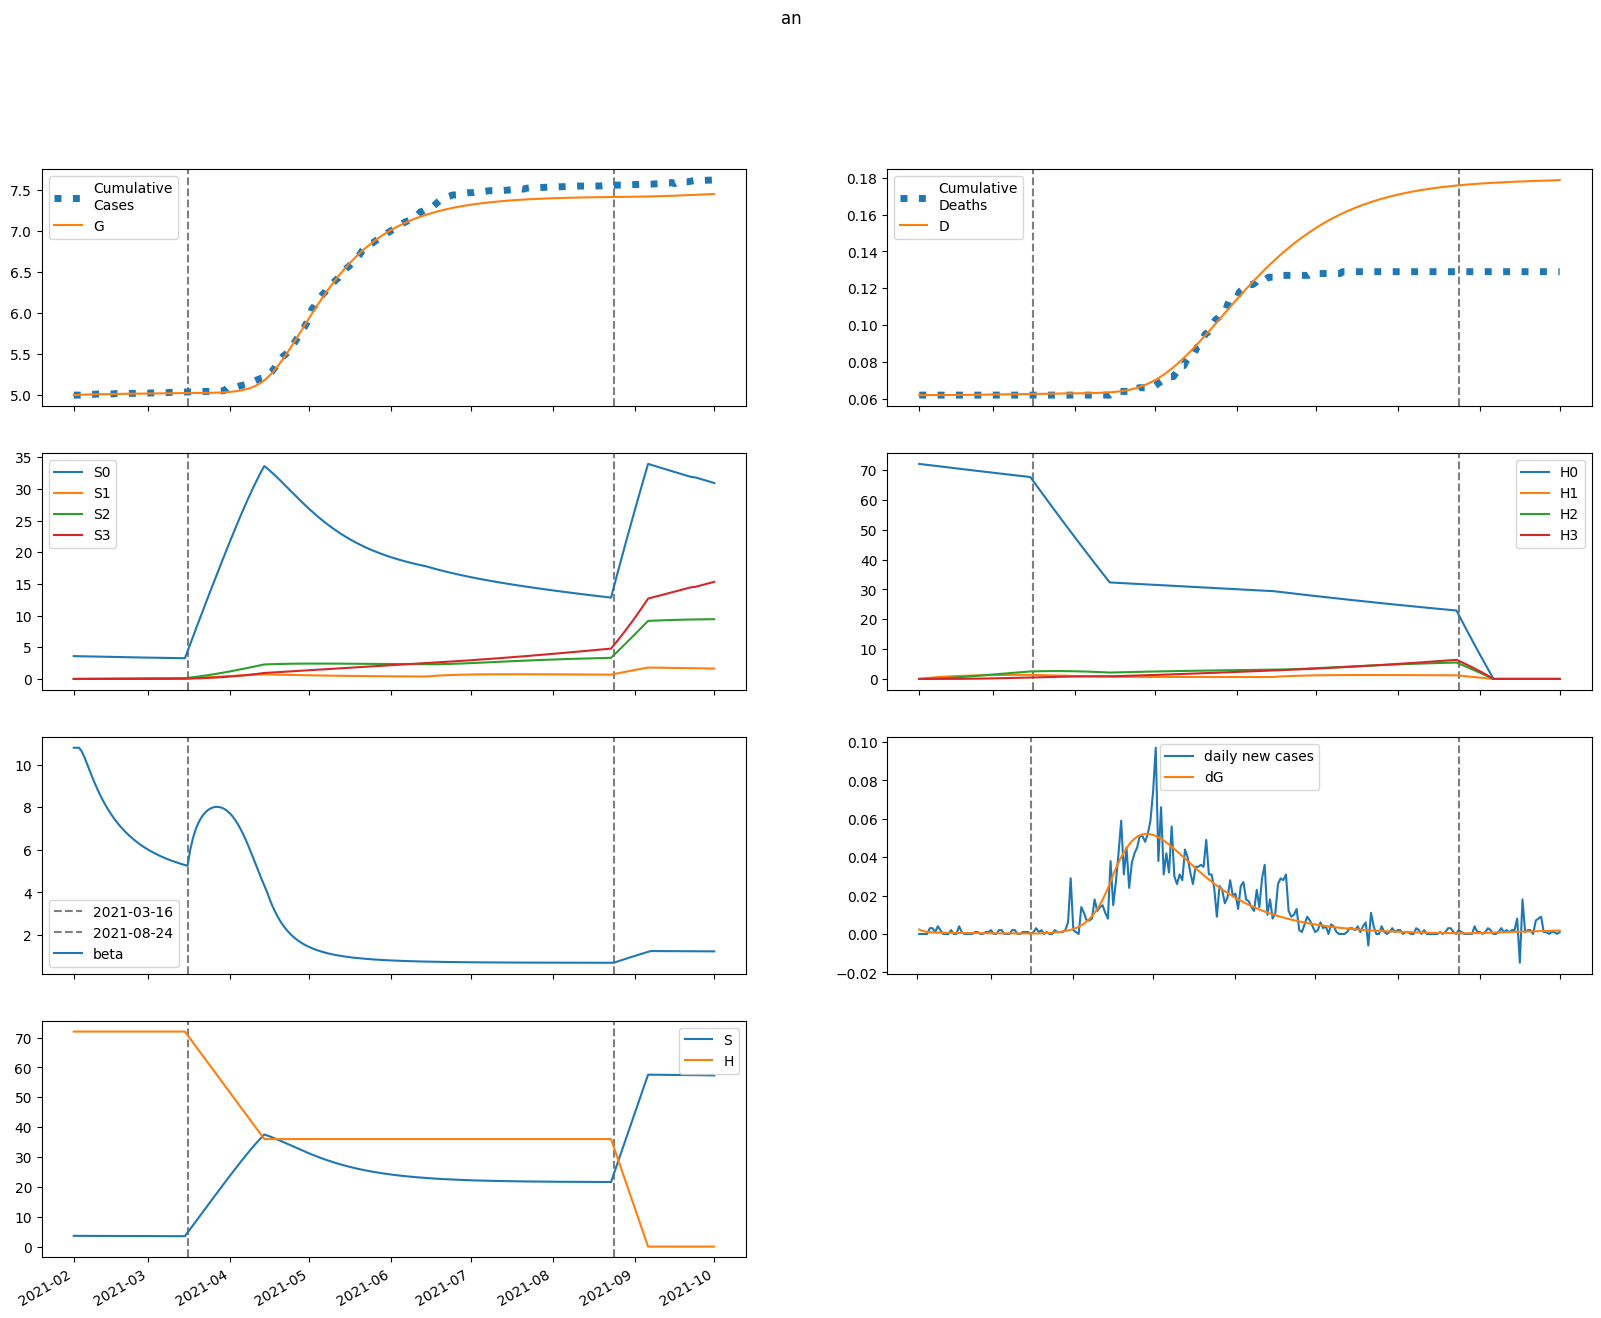

Source data for this figure (header and first rows):
series, 2021-02-01, 2021-02-02, 2021-02-03, 2021-02-04, 2021-02-05, 2021-02-06, 2021-02-07, 2021-02-08, 2021-02-09, 2021-02-10, 2021-02-11, 2021-02-12, 2021-02-13, 2021-02-14, 2021-02-15, 2021-02-16, 2021-02-17, 2021-02-18, 2021-02-19, 2021-02-20, 2021-02-21, 2021-02-22, 2021-02-23
S, 3601, 3601, 3599, 3596, 3592, 3588, 3584, 3580, 3576, 3572, 3567, 3563, 3559, 3556, 3552, 3548, 3545, 3541, 3538, 3535, 3531, 3528, 3525
E, 66.49, 49.09, 38.02, 30.96, 26.42, 23.45, 21.44, 20.04, 19.02, 18.22, 17.57, 17.01, 16.51, 16.04, 15.6, 15.17, 14.75, 14.34, 13.94, 13.55, 13.16, 12.77, 12.39
I, 0.0, 2.337, 3.875, 4.9, 5.596, 6.076, 6.413, 6.653, 6.824, 6.945, 7.029, 7.083, 7.113, 7.124, 7.116, 7.094, 7.059, 7.012, 6.954, 6.887, 6.811, 6.727, 6.637
A, 0.0, 15.07, 24.96, 31.53, 35.96, 38.99, 41.11, 42.6, 43.64, 44.37, 44.86, 45.16, 45.31, 45.33, 45.25, 45.07, 44.81, 44.48, 44.08, 43.62, 43.11, 42.56, 41.96
IH, 0.0, 0.0, 0.09379, 0.2439, 0.4266, 0.6267, 0.8345, 1.044, 1.251, 1.453, 1.648, 1.836, 2.015, 2.184, 2.345, 2.496, 2.637, 2.769, 2.891, 3.004, 3.108, 3.203, 3.289
IN, 0.0, 0.0, 0.09347, 0.2302, 0.3811, 0.5304, 0.6696, 0.7951, 0.9056, 1.001, 1.083, 1.152, 1.21, 1.258, 1.297, 1.328, 1.352, 1.369, 1.382, 1.39, 1.393, 1.393, 1.39
D, 62.0, 62.0, 62.0, 62, 62, 62, 62.01, 62.01, 62.02, 62.03, 62.03, 62.04, 62.05, 62.06, 62.08, 62.09, 62.1, 62.12, 62.13, 62.15, 62.16, 62.18, 62.2
R, 0.0, 0.0, 1.237, 3.308, 5.953, 9, 12.34, 15.88, 19.59, 23.41, 27.33, 31.3, 35.33, 39.39, 43.47, 47.56, 51.65, 55.73, 59.79, 63.83, 67.83, 71.81, 75.74
G, 4994, 4996, 4998, 4999, 5000, 5001, 5002, 5003, 5004, 5004, 5005, 5006, 5006, 5007, 5007, 5008, 5008, 5009, 5009, 5010, 5010, 5011, 5011
H, 72011, 72011, 72011, 72011, 72011, 72011, 72011, 72011, 72011, 72011, 72011, 72011, 72011, 72011, 72011, 72011, 72011, 72011, 72011, 72011, 72011, 72011, 72011
S0, 3601, 3595, 3588, 3580, 3571, 3562, 3552, 3543, 3533, 3524, 3514, 3505, 3496, 3487, 3478, 3469, 3460, 3452, 3443, 3435, 3427, 3419, 3411
E0, 66.49, 49.09, 38.01, 30.95, 26.4, 23.41, 21.39, 19.97, 18.92, 18.11, 17.44, 16.87, 16.35, 15.87, 15.41, 14.98, 14.55, 14.13, 13.72, 13.32, 12.93, 12.54, 12.16
I0, 0.0, 2.337, 3.875, 4.9, 5.595, 6.074, 6.41, 6.648, 6.817, 6.936, 7.016, 7.067, 7.093, 7.1, 7.088, 7.062, 7.022, 6.971, 6.909, 6.838, 6.758, 6.671, 6.577
A0, 0.0, 15.07, 24.96, 31.53, 35.95, 38.99, 41.09, 42.57, 43.6, 44.31, 44.78, 45.06, 45.18, 45.18, 45.07, 44.86, 44.58, 44.22, 43.79, 43.31, 42.77, 42.19, 41.57
IH0, 0.0, 0.0, 0.09379, 0.2439, 0.4266, 0.6266, 0.8344, 1.044, 1.251, 1.452, 1.647, 1.834, 2.013, 2.182, 2.341, 2.491, 2.632, 2.762, 2.883, 2.995, 3.097, 3.191, 3.275
IN0, 0.0, 0.0, 0.09347, 0.2302, 0.3811, 0.5304, 0.6696, 0.795, 0.9053, 1.001, 1.082, 1.151, 1.209, 1.256, 1.294, 1.324, 1.348, 1.365, 1.377, 1.384, 1.386, 1.385, 1.381
D0, 62.0, 62.0, 62.0, 62, 62, 62, 62.01, 62.01, 62.02, 62.03, 62.03, 62.04, 62.05, 62.06, 62.08, 62.09, 62.1, 62.12, 62.13, 62.15, 62.16, 62.18, 62.2
R0, 0.0, 0.0, 1.237, 3.308, 5.953, 9, 12.34, 15.88, 19.59, 23.41, 27.31, 31.28, 35.3, 39.35, 43.42, 47.49, 51.56, 55.62, 59.66, 63.67, 67.65, 71.59, 75.49
G0, 4994, 4996, 4998, 4999, 5000, 5001, 5002, 5003, 5004, 5004, 5005, 5006, 5006, 5007, 5007, 5008, 5008, 5009, 5009, 5010, 5010, 5011, 5011
H0, 72011, 71903, 71795, 71687, 71580, 71472, 71365, 71258, 71151, 71044, 70938, 70831, 70725, 70619, 70513, 70407, 70302, 70196, 70091, 69986, 69881, 69776, 69671
S1, 0.0, 5.401, 10.4, 15.03, 19.31, 23.26, 26.91, 30.28, 33.39, 36.26, 38.91, 41.36, 43.61, 45.69, 47.61, 49.37, 51, 52.49, 53.87, 55.14, 56.3, 57.37, 58.35
E1, 0.0, 0.0, 0.002668, 0.01035, 0.02255, 0.03784, 0.05475, 0.07207, 0.08893, 0.1048, 0.1193, 0.1322, 0.1436, 0.1534, 0.1617, 0.1686, 0.1742, 0.1786, 0.1819, 0.1842, 0.1856, 0.1863, 0.1862
I1, 0.0, 0.0, 0.0, 9.376567662184737e-05, 0.0004499, 0.001206, 0.00244, 0.004168, 0.006367, 0.008982, 0.01194, 0.01518, 0.01861, 0.02217, 0.02578, 0.0294, 0.03297, 0.03645, 0.03981, 0.04301, 0.04604, 0.04887, 0.0515
A1, 0.0, 0.0, 0.0, 0.0006047, 0.0029, 0.007773, 0.01571, 0.02683, 0.04096, 0.05776, 0.07677, 0.0975, 0.1195, 0.1422, 0.1653, 0.1884, 0.2112, 0.2333, 0.2547, 0.275, 0.2942, 0.3121, 0.3287
IH1, 0.0, 0.0, 0.0, 0.0, 3.7634795650345678e-06, 2.1605781972021434e-05, 6.878393452976036e-05, 0.0001628, 0.0003207, 0.0005578, 0.0008863, 0.001315, 0.001848, 0.002489, 0.003236, 0.004085, 0.00503, 0.006064, 0.007179, 0.008364, 0.00961, 0.01091, 0.01224
IN1, 0.0, 0.0, 0.0, 0.0, 3.750672273674155e-06, 2.10138197868444e-05, 6.515657645858642e-05, 0.00015, 0.0002874, 0.0004858, 0.0007501, 0.001081, 0.001477, 0.001932, 0.002441, 0.002994, 0.003584, 0.004202, 0.004838, 0.005483, 0.006131, 0.006772, 0.007402
D1, 0.0, 0.0, 0.0, 0.0, 0.0, 2.081721425402263e-08, 1.403268820136079e-07, 5.20796571724155e-07, 1.421043561285771e-06, 3.1949885172943296e-06, 6.280579294084059e-06, 1.118305922521124e-05, 1.845573540608126e-05, 2.868046470630864e-05, 4.244927515303064e-05, 6.034793730114378e-05, 8.294187791000934e-05, 0.0001108, 0.0001443, 0.000184, 0.0002303, 0.0002834, 0.0003438
R1, 0.0, 0.0, 0.0, 0.0, 4.9623197227552455e-05, 0.0002886, 0.0009317, 0.002237, 0.004477, 0.007912, 0.01278, 0.01927, 0.02755, 0.03774, 0.04991, 0.06413, 0.08039, 0.09868, 0.119, 0.1412, 0.1653, 0.1911, 0.2186
G1, 0.0, 0.0, 0.0, 9.376567662184737e-05, 0.0004574, 0.00125, 0.00258, 0.004504, 0.007037, 0.01016, 0.01384, 0.01804, 0.02268, 0.02773, 0.03312, 0.03881, 0.04473, 0.05086, 0.05713, 0.06352, 0.07, 0.07652, 0.08307
H1, 0.0, 108, 208.2, 301, 387, 466.7, 540.6, 609, 672.4, 731.1, 785.5, 835.8, 882.3, 925.4, 965.2, 1002, 1036, 1068, 1097, 1123, 1148, 1171, 1192
S2, 0.0, 0.0, 0.3856, 1.123, 2.182, 3.533, 5.149, 7.005, 9.079, 11.35, 13.8, 16.4, 19.15, 22.03, 25.02, 28.11, 31.29, 34.54, 37.87, 41.25, 44.68, 48.15, 51.66
E2, 0.0, 0.0, 0.0, 0.0001087, 0.0004703, 0.001186, 0.002301, 0.003818, 0.005712, 0.00794, 0.01045, 0.0132, 0.01613, 0.01919, 0.02235, 0.02556, 0.02878, 0.03198, 0.03513, 0.03822, 0.04121, 0.0441, 0.04686
I2, 0.0, 0.0, 0.0, 0.0, 3.819930103221825e-06, 2.0042028336789782e-05, 6.010621041261661e-05, 0.0001361, 0.0002594, 0.0004394, 0.0006832, 0.0009958, 0.00138, 0.001836, 0.002364, 0.00296, 0.003621, 0.004342, 0.005118, 0.005942, 0.006809, 0.007712, 0.008643
A2, 0.0, 0.0, 0.0, 0.0, 2.4635067554248847e-05, 0.0001292, 0.0003873, 0.000877, 0.00167, 0.002828, 0.004395, 0.006404, 0.00887, 0.0118, 0.01518, 0.019, 0.02323, 0.02785, 0.03281, 0.03808, 0.04362, 0.04938, 0.05532
IH2, 0.0, 0.0, 0.0, 0.0, 0.0, 1.5332080353149258e-07, 9.489393869212337e-07, 3.3069011121921226e-06, 8.581535935292411e-06, 1.850096165615872e-05, 3.5072957261930224e-05, 6.0479476811877194e-05, 9.697376079550974e-05, 0.0001468, 0.0002121, 0.0002947, 0.0003966, 0.0005191, 0.0006636, 0.0008308, 0.001022, 0.001236, 0.001475
IN2, 0.0, 0.0, 0.0, 0.0, 0.0, 1.527990458951063e-07, 9.245894528281461e-07, 3.1479391163031484e-06, 7.977987424555012e-06, 1.679390097993587e-05, 3.108263315890534e-05, 5.2328719256674474e-05, 8.192218509582943e-05, 0.0001211, 0.0001708, 0.000232, 0.000305, 0.0003901, 0.0004874, 0.0005968, 0.0007177, 0.0008496, 0.0009918
D2, 0.0, 0.0, 0.0, 0.0, 0.0, 0.0, 8.480747567669268e-10, 6.097013721429209e-09, 2.438872164219132e-08, 7.185640921868431e-08, 1.741921535867226e-07, 3.681938090300342e-07, 7.02728434503011e-07, 1.239126605560949e-06, 2.0510643320538602e-06, 3.2240087255959565e-06, 4.854309147818947e-06, 7.048013395118922e-06, 9.91948230049359e-06, 1.3589868171307137e-05, 1.8185513980338653e-05, 2.383632185877695e-05, 3.0674131547043005e-05
R2, 0.0, 0.0, 0.0, 0.0, 0.0, 2.0216048317138117e-06, 1.2662330870025294e-05, 4.467829656959381e-05, 0.0001174, 0.0002565, 0.0004928, 0.0008614, 0.0014, 0.002149, 0.003149, 0.004439, 0.006059, 0.008046, 0.01043, 0.01326, 0.01654, 0.02031, 0.0246
G2, 0.0, 0.0, 0.0, 0.0, 3.819930103221825e-06, 2.0348148186216382e-05, 6.20184493613134e-05, 0.0001429, 0.0002771, 0.0004778, 0.0007568, 0.001124, 0.001588, 0.002155, 0.00283, 0.003615, 0.004513, 0.005524, 0.006648, 0.007883, 0.009226, 0.01067, 0.01222
H2, 0.0, 0.0, 7.715, 22.49, 43.72, 70.85, 103.3, 140.7, 182.6, 228.4, 277.9, 330.7, 386.5, 444.9, 505.7, 568.6, 633.4, 699.9, 767.8, 837, 907.3, 978.5, 1050
S3, 0.0, 0.0, 0.0, 0.004589, 0.01796, 0.04392, 0.08595, 0.1472, 0.2305, 0.3385, 0.4735, 0.6376, 0.8326, 1.06, 1.322, 1.62, 1.954, 2.326, 2.737, 3.187, 3.677, 4.208, 4.781
E3, 0.0, 0.0, 0.0, 0.0, 9.105685897714688e-07, 4.615342063585818e-06, 1.3534299882824452e-05, 3.0211236862312654e-05, 5.704342608326312e-05, 9.613486085894229e-05, 0.0001492, 0.0002177, 0.0003025, 0.0004044, 0.0005235, 0.00066, 0.0008135, 0.0009836, 0.00117, 0.001371, 0.001586, 0.001814, 0.002053
I3, 0.0, 0.0, 0.0, 0.0, 0.0, 3.2000205470664284e-08, 1.9163322748401523e-07, 6.519135004720608e-07, 1.661387347972597e-06, 3.532930813563032e-06, 6.628287673533117e-06, 1.134152611190528e-05, 1.8083138136731986e-05, 2.726561638548778e-05, 3.929085519335833e-05, 5.453947205681681e-05, 7.33620210053264e-05, 9.607200740402815e-05, 0.0001229, 0.0001542, 0.00019, 0.0002305, 0.0002758
A3, 0.0, 0.0, 0.0, 0.0, 0.0, 2.0637215923264227e-07, 1.235462487924011e-06, 4.2015048832183324e-06, 1.0703825047909646e-05, 2.2753825019348378e-05, 4.267469811462514e-05, 7.299440885923156e-05, 0.0001163, 0.0001754, 0.0002526, 0.0003505, 0.0004713, 0.000617, 0.0007893, 0.0009896, 0.001219, 0.001478, 0.001768
IH3, 0.0, 0.0, 0.0, 0.0, 0.0, 0.0, 1.2843945002546036e-09, 8.902190326327482e-09, 3.455657400980766e-08, 9.925419546044996e-08, 2.3535260317688972e-07, 4.878694362134196e-07, 9.150523901807579e-07, 1.5882782305027368e-06, 2.591378703531661e-06, 4.0194994961877754e-06, 5.9775961539087555e-06, 8.57866375271145e-06, 1.1941787927853374e-05, 1.619009490798112e-05, 2.1448668112611393e-05, 2.7842488960908128e-05, 3.54944500039705e-05
IN3, 0.0, 0.0, 0.0, 0.0, 0.0, 0.0, 1.2800236476161832e-09, 8.694964481828845e-09, 3.307034990424683e-08, 9.305529325116532e-08, 2.161647598860159e-07, 4.389993911280393e-07, 8.067605710917073e-07, 1.3722243563665669e-06, 2.1943392569144186e-06, 3.3365944460284064e-06, 4.8652801395428785e-06, 6.847736922326786e-06, 9.350668243012788e-06, 1.2438570870759481e-05, 1.6172321775325752e-05, 2.0607946357927747e-05, 2.5795581880277912e-05
D3, 0.0, 0.0, 0.0, 0.0, 0.0, 0.0, 0.0, 7.104466767110724e-12, 5.634581381067961e-11, 2.474911601892373e-10, 7.965032690119536e-10, 2.0983266165050812e-09, 4.796915091915257e-09, 9.858412392717894e-09, 1.8643773824346052e-08, 3.297765946196728e-08, 5.521101579090177e-08, 8.827533770619753e-08, 1.3572713816569379e-07, 2.0178163735305454e-07, 2.913351127123151e-07, 4.099757249032181e-07, 5.639829535990807e-07
R3, 0.0, 0.0, 0.0, 0.0, 0.0, 0.0, 1.6935328199007358e-08, 1.1863712378856703e-07, 4.655850865992281e-07, 1.352229016855091e-06, 3.2428187195035293e-06, 6.7993145830234394e-06, 1.2900626868656046e-05, 2.265336664522571e-05, 3.7394766364780936e-05, 5.8688646127617153e-05, 8.831538375185188e-05, 0.0001283, 0.0001807, 0.0002479, 0.0003324, 0.0004367, 0.0005635
G3, 0.0, 0.0, 0.0, 0.0, 0.0, 3.2000205470664284e-08, 1.94197645631886e-07, 6.698349364598817e-07, 1.7315515363697767e-06, 3.7362345178826825e-06, 7.114711806619342e-06, 1.2359124996819237e-05, 2.000961916656164e-05, 3.06412358482191e-05, 4.4851474422291974e-05, 6.324876425897807e-05, 8.644197301609449e-05, 0.000115, 0.0001496, 0.0001907, 0.0002389, 0.0002946, 0.0003583
H3, 0.0, 0.0, 0.0, 0.09185, 0.3596, 0.8801, 1.724, 2.954, 4.629, 6.802, 9.521, 12.83, 16.77, 21.37, 26.66, 32.68, 39.45, 46.99, 55.33, 64.47, 74.43, 85.23, 96.88
beta, 10.8, 10.8, 10.8, 10.63, 10.37, 10.06, 9.736, 9.42, 9.119, 8.837, 8.573, 8.329, 8.102, 7.892, 7.697, 7.517, 7.349, 7.193, 7.047, 6.911, 6.784, 6.666, 6.555
